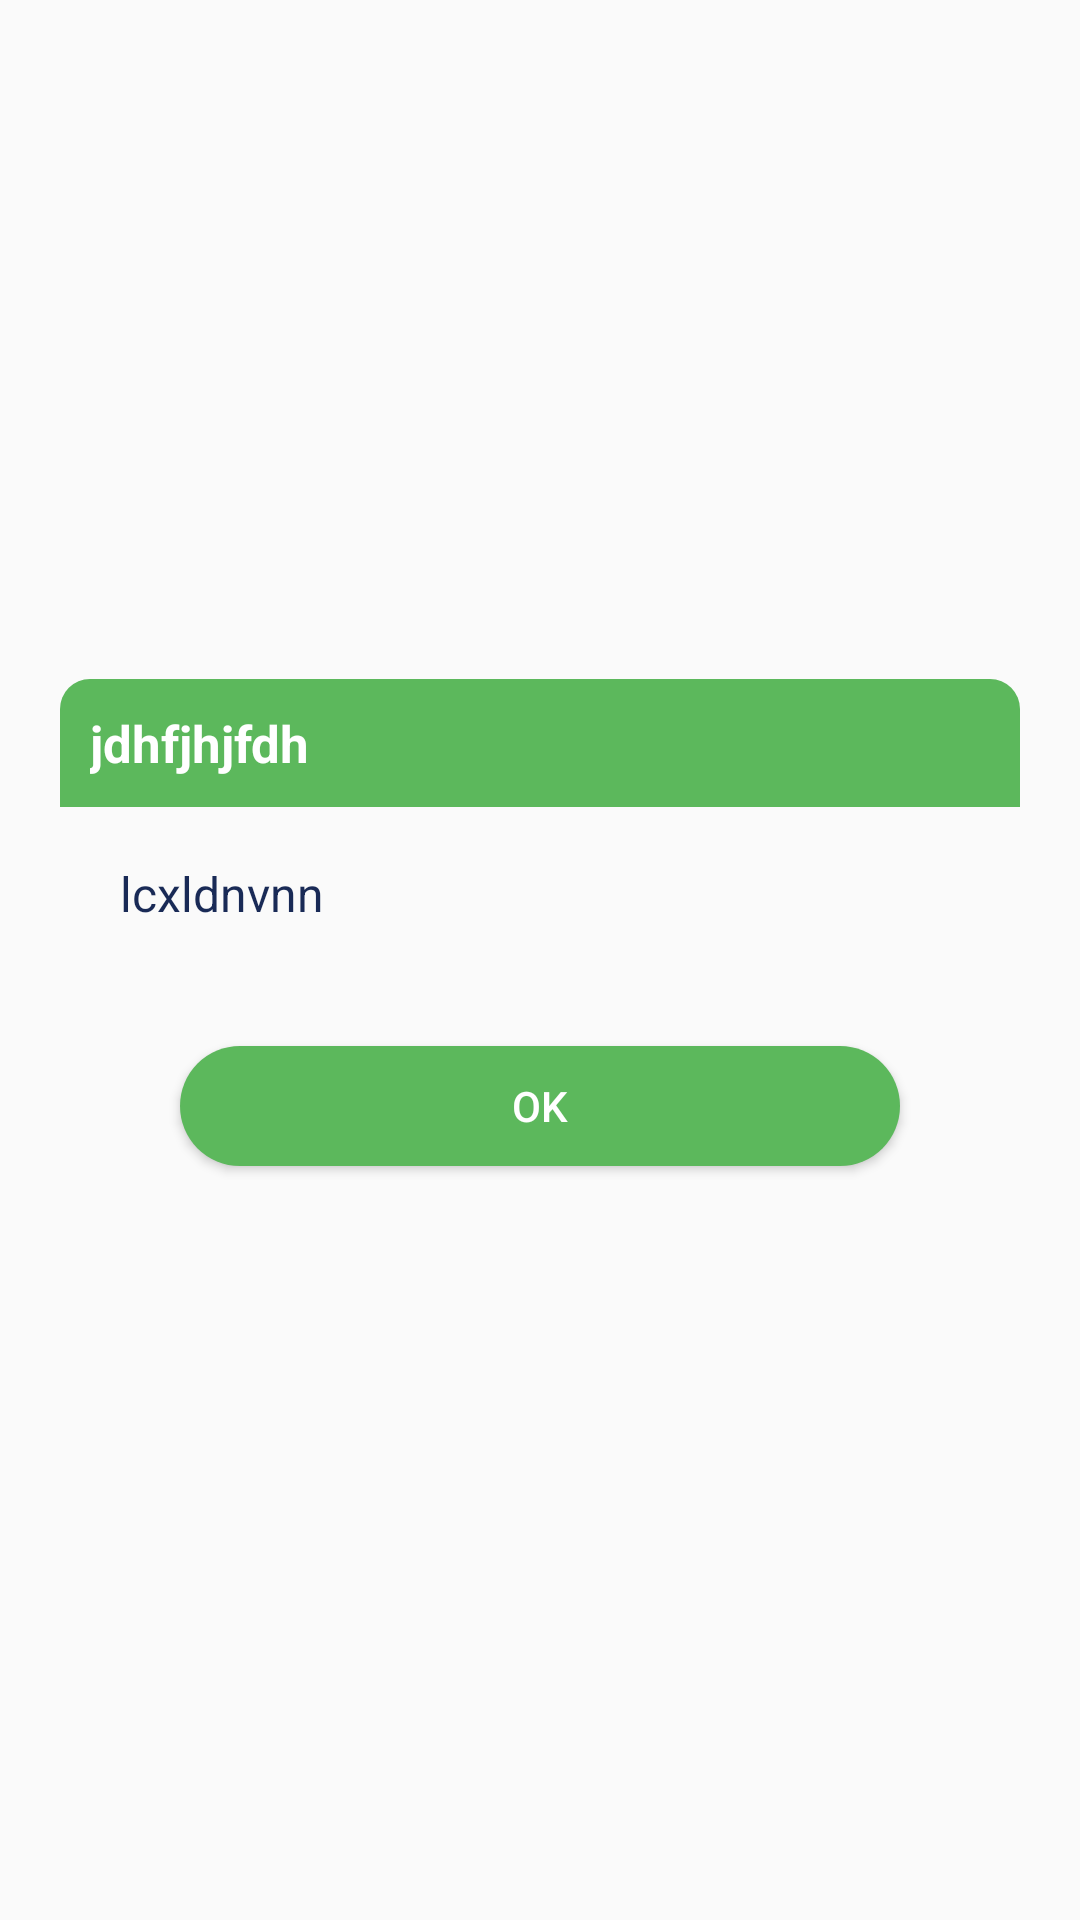

Write the Android layout XML for this screen, with the resource values it uses.
<!-- AndroidManifest.xml: application theme Theme.CGERojgarApp -->
<!-- res/layout/layout_success_dialog.xml -->
<?xml version="1.0" encoding="utf-8"?>
<LinearLayout
    xmlns:android="http://schemas.android.com/apk/res/android"
    xmlns:app="http://schemas.android.com/apk/res-auto"
    xmlns:tools="http://schemas.android.com/tools"
    android:id="@+id/layoutDialogContainer"
    android:layout_margin="20dp"
    android:padding="20dp"
    android:gravity="center_vertical"
    android:layout_width="match_parent"
    android:layout_height="match_parent">

    <LinearLayout
        android:id="@+id/layoutDialog"
        android:layout_width="match_parent"
        android:layout_height="wrap_content"
        android:orientation="vertical"
        android:background="@drawable/dialog_background"
        tools:layout_editor_absoluteX="20dp">

        <RelativeLayout
            android:layout_width="match_parent"
            android:orientation="horizontal"
            android:background="@drawable/success_background"
            android:layout_height="match_parent">


        <TextView
            android:id="@+id/textTitle"
            android:layout_width="match_parent"
            android:layout_height="wrap_content"

            android:padding="10dp"
            android:text="jdhfjhjfdh"
            android:textColor="@color/white"
            android:textSize="17sp"
            android:textStyle="bold"
            app:layout_constraintTop_toTopOf="parent" />

        <ImageView
            android:id="@+id/imageIcon"
            android:layout_width="25dp"
            android:layout_height="25dp"
            android:layout_marginRight="10dp"
            android:layout_alignParentEnd="true"
            android:src="@drawable/cata"
            android:layout_marginTop="10dp"
            android:contentDescription="@string/app_name"
            app:tint="@color/white" />
        </RelativeLayout>
        <TextView
            android:id="@+id/textMessage"
            android:layout_width="match_parent"
            android:layout_height="wrap_content"
            android:layout_marginStart="20dp"
            android:layout_marginTop="18sp"
            android:layout_marginEnd="20dp"
            android:layout_marginBottom="40dp"
            android:text="lcxldnvnn"
            android:textColor="@color/black3"
            android:textSize="16sp"></TextView>

        <Button
            android:layout_width="match_parent"
            android:layout_height="40dp"
            android:id="@+id/buttonAction"
            android:layout_marginStart="40dp"
            android:layout_marginEnd="40dp"
            android:layout_marginBottom="25dp"
            android:background="@drawable/button_success_background"
            android:textColor="@color/white"
            android:text="ok"
            android:textSize="14sp"
            />


    </LinearLayout>
</LinearLayout>
<!-- resources referenced by this layout -->
<resources>
  <color name="black3">#192a56</color>
  <color name="white">#FFFFFFFF</color>
  <!-- drawable button_success_background (drawable) -->
  <?xml version="1.0" encoding="utf-8"?>
  <shape
      xmlns:android="http://schemas.android.com/apk/res/android"
      android:shape="rectangle">
      <solid android:color="@color/Success"/>
      <corners android:radius="20dp"/>
  </shape>
  <!-- drawable success_background (drawable) -->
  <?xml version="1.0" encoding="utf-8"?>
  <shape
      xmlns:android="http://schemas.android.com/apk/res/android"
      android:shape="rectangle">
      <solid android:color="@color/Success"/>
      <corners android:topLeftRadius="10dp"
          android:topRightRadius="10dp" />
  </shape>
  <string name="app_name">CG Rozgar App</string>
  <style name="Theme.CGERojgarApp" parent="Theme.MaterialComponents.DayNight.NoActionBar.Bridge">
          <item name="colorPrimary">@color/blue</item>
          <item name="colorPrimaryVariant">@color/blue</item>
          <item name="colorOnPrimary">@color/txtcolor</item>
          
          <item name="colorSecondary">@color/teal_200</item>
          <item name="colorSecondaryVariant">@color/teal_700</item>
          <item name="colorOnSecondary">@color/black</item>
          
          <item name="android:statusBarColor">?attr/colorPrimaryVariant</item>
  
  
          
      </style>
  <color name="Success">#5cb85c</color>
  <color name="blue">#FFA992</color>
  <color name="txtcolor">#80000000</color>
  <color name="teal_200">#FF03DAC5</color>
  <color name="teal_700">#FF018786</color>
  <color name="black">#192a56</color>
</resources>
